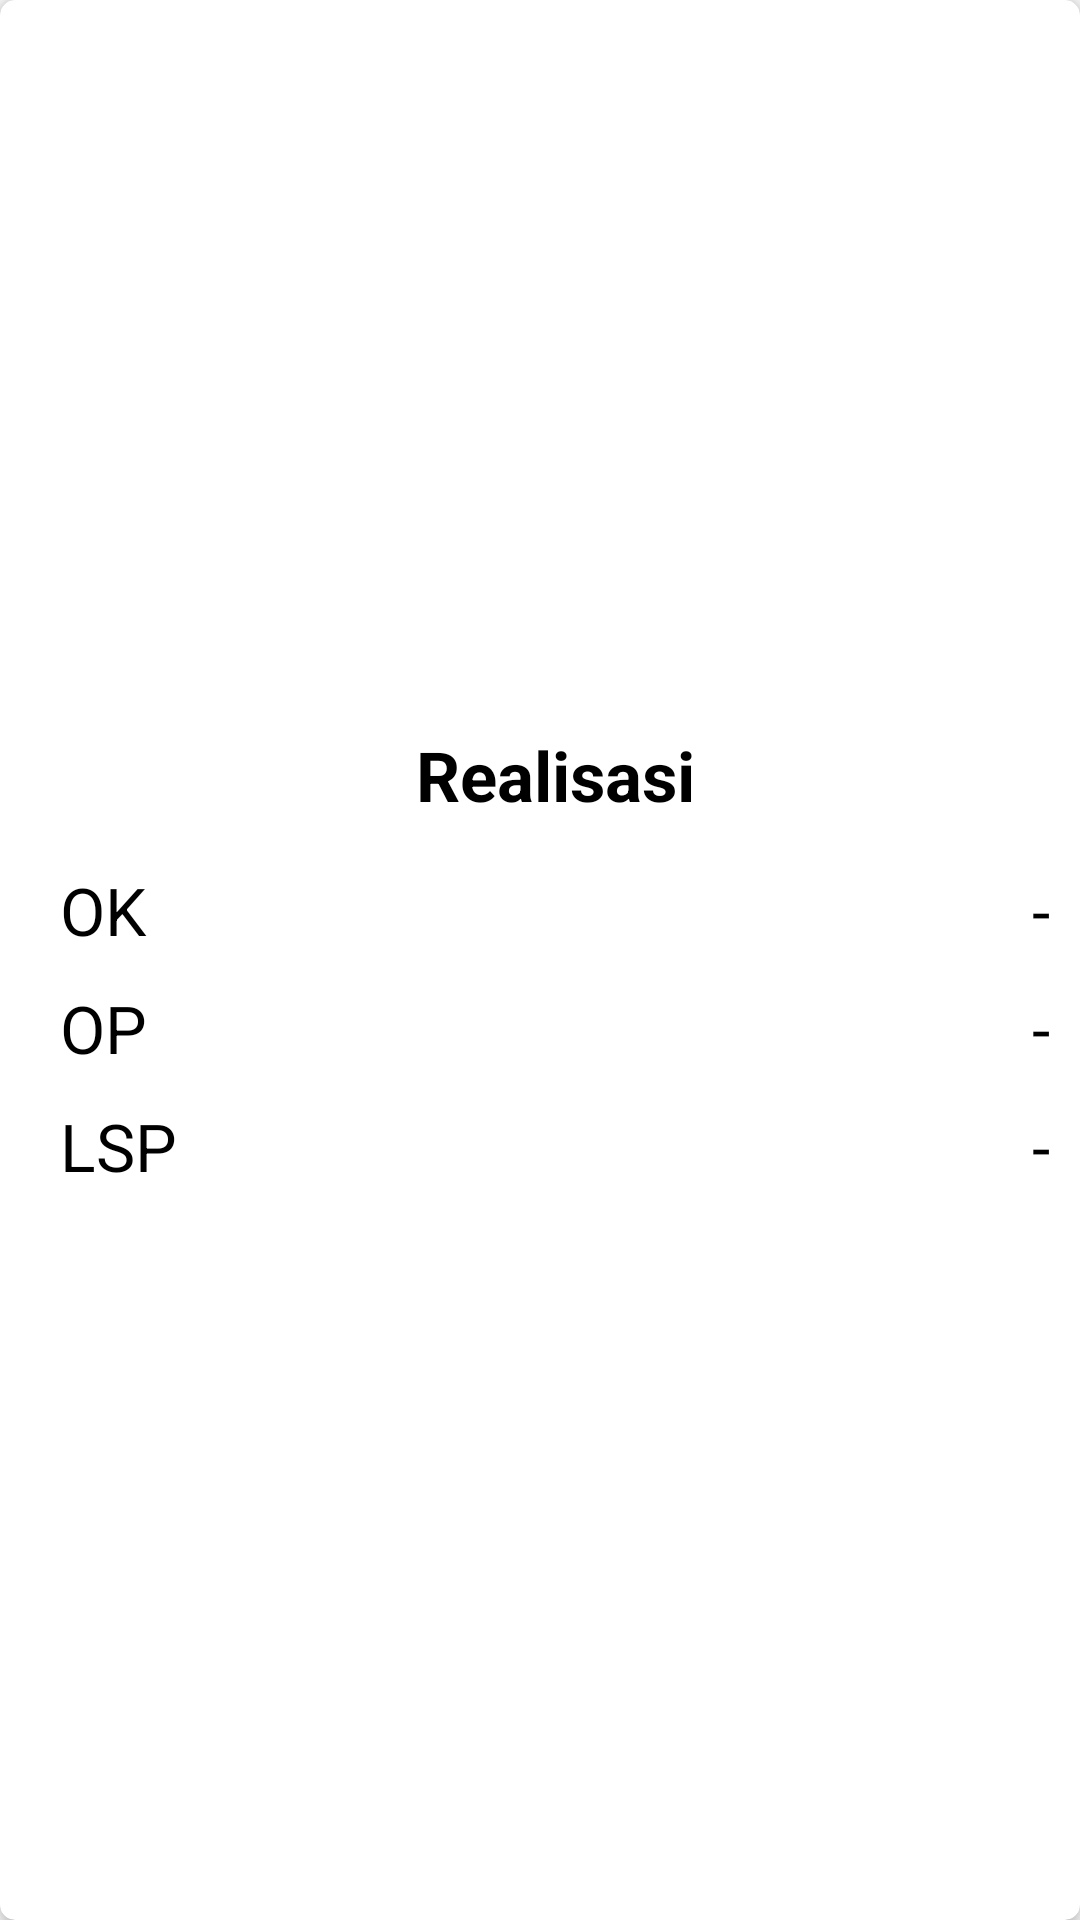

The Android layout XML behind this screen, and the referenced resources:
<!-- AndroidManifest.xml: application theme AppTheme -->
<!-- res/layout/dashboard_item.xml -->
<?xml version="1.0" encoding="utf-8"?>
<android.support.v7.widget.CardView
    xmlns:card_view="http://schemas.android.com/apk/res-auto"
    xmlns:android="http://schemas.android.com/apk/res/android"
    xmlns:tools="http://schemas.android.com/tools"
    android:layout_width="match_parent"
    android:layout_height="wrap_content"
    android:layout_marginLeft="10dp"
    android:layout_marginRight="10dp"
    android:layout_marginBottom="0dp"
    android:layout_marginTop="0dp"
    card_view:cardElevation="4dp"
    card_view:cardMaxElevation="4dp"
    card_view:cardCornerRadius="5dp"
    android:background="#ECECEC">
    <LinearLayout
        android:layout_width="match_parent"
        android:layout_height="wrap_content"
        android:orientation="horizontal"
        android:layout_gravity="center_vertical"
        android:layout_margin="10dp">

        
            
            
            

            
                
                
                
                

        

        <LinearLayout
            android:layout_width="match_parent"
            android:layout_height="wrap_content"
            android:orientation="vertical">

            <LinearLayout
                android:layout_width="match_parent"
                android:layout_height="wrap_content"
                android:orientation="horizontal"
                android:layout_marginBottom="15dp"
                android:weightSum="2">

                <TextView
                    android:id="@+id/dashboard_item_title"
                    android:layout_width="wrap_content"
                    android:layout_height="wrap_content"
                    android:textSize="23sp"
                    android:textStyle="bold"
                    android:text="Realisasi"
                    android:textColor="#000000"
                    android:minWidth="25dp"
                    android:layout_marginLeft="10dp"
                    android:gravity="center"
                    android:layout_weight="2"/>

            </LinearLayout>

            <LinearLayout
                android:layout_width="match_parent"
                android:layout_height="wrap_content"
                android:orientation="horizontal"
                android:layout_marginBottom="10dp"
                android:weightSum="2">

                <TextView
                    android:layout_width="wrap_content"
                    android:layout_height="wrap_content"
                    android:textSize="22sp"
                    android:text="OK"
                    android:textColor="#000000"
                    android:minWidth="25dp"
                    android:layout_marginLeft="10dp"
                    android:layout_weight="1.2"/>

                <TextView
                    android:layout_width="wrap_content"
                    android:layout_height="wrap_content"
                    android:textSize="22sp"
                    android:text="-"
                    android:textColor="#000000"
                    android:minWidth="25dp"
                    tools:text="118.19"
                    android:id="@+id/dashboard_item_label1"
                    android:layout_marginLeft="10dp"
                    android:layout_weight="0.8"
                    android:gravity="right"
                    android:textAlignment="inherit"
                    />
            </LinearLayout>

            <LinearLayout
                android:layout_width="match_parent"
                android:layout_height="wrap_content"
                android:orientation="horizontal"
                android:layout_marginBottom="10dp"
                android:weightSum="2">

                <TextView
                    android:layout_width="wrap_content"
                    android:layout_height="wrap_content"
                    android:textSize="22sp"
                    android:text="OP"
                    android:textColor="#000000"
                    android:minWidth="25dp"
                    android:layout_marginLeft="10dp"
                    android:layout_weight="1.2"/>

                <TextView
                    android:layout_width="wrap_content"
                    android:layout_height="wrap_content"
                    android:textSize="22sp"
                    android:text="-"
                    android:textColor="#000000"
                    android:minWidth="25dp"
                    tools:text="118.19"
                    android:id="@+id/dashboard_item_label2"
                    android:layout_marginLeft="10dp"
                    android:layout_weight="0.8"
                    android:gravity="right"
                    android:textAlignment="inherit"
                    />
            </LinearLayout>

            <LinearLayout
                android:layout_width="match_parent"
                android:layout_height="wrap_content"
                android:orientation="horizontal"
                android:weightSum="2">

                <TextView
                    android:layout_width="wrap_content"
                    android:layout_height="wrap_content"
                    android:textSize="22sp"
                    android:text="LSP"
                    android:textColor="#000000"
                    android:minWidth="25dp"
                    android:layout_marginLeft="10dp"
                    android:layout_weight="1.2"/>

                <TextView
                    android:layout_width="wrap_content"
                    android:layout_height="wrap_content"
                    android:textSize="22sp"
                    android:text="-"
                    android:textColor="#000000"
                    android:minWidth="25dp"
                    tools:text="118.19"
                    android:id="@+id/dashboard_item_label3"
                    android:layout_marginLeft="10dp"
                    android:layout_weight="0.8"
                    android:gravity="right"
                    android:textAlignment="inherit"
                    />
            </LinearLayout>



            
                
                
                
                
                
                
                
                
                

            
                
                
                
                
                
                
                
                
                

        </LinearLayout>

    </LinearLayout>
</android.support.v7.widget.CardView>
<!-- resources referenced by this layout -->
<resources>
  <style name="AppTheme" parent="Theme.AppCompat.Light.NoActionBar">
          
          <item name="colorPrimary">@color/colorPrimary</item>
          <item name="colorPrimaryDark">@color/colorPrimaryDark</item>
          <item name="colorAccent">@color/colorAccent</item>
          <item name="actionMenuTextColor">@color/white</item>
          <item name="android:actionMenuTextColor">@color/white</item>
      </style>
  <color name="colorPrimary">#00A6E2</color>
  <color name="colorPrimaryDark">#2E3C42</color>
  <color name="colorAccent">#FF4081</color>
  <color name="white">#FFF</color>
</resources>
